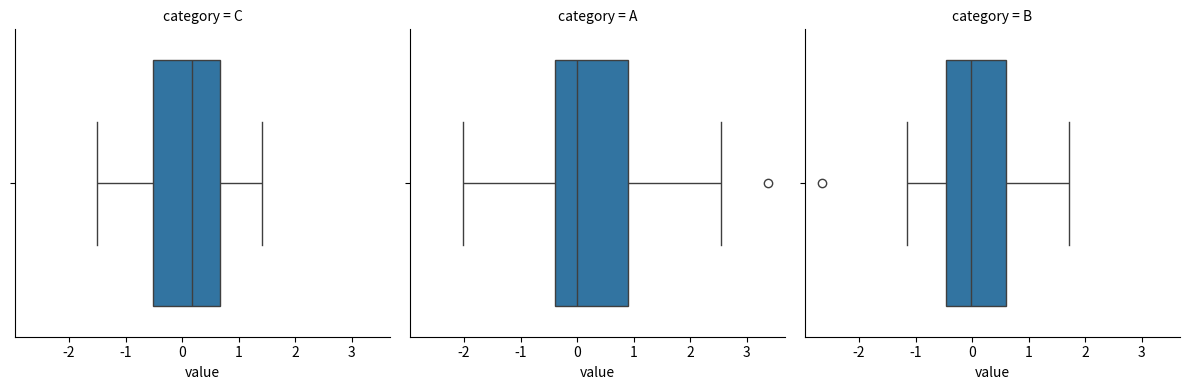
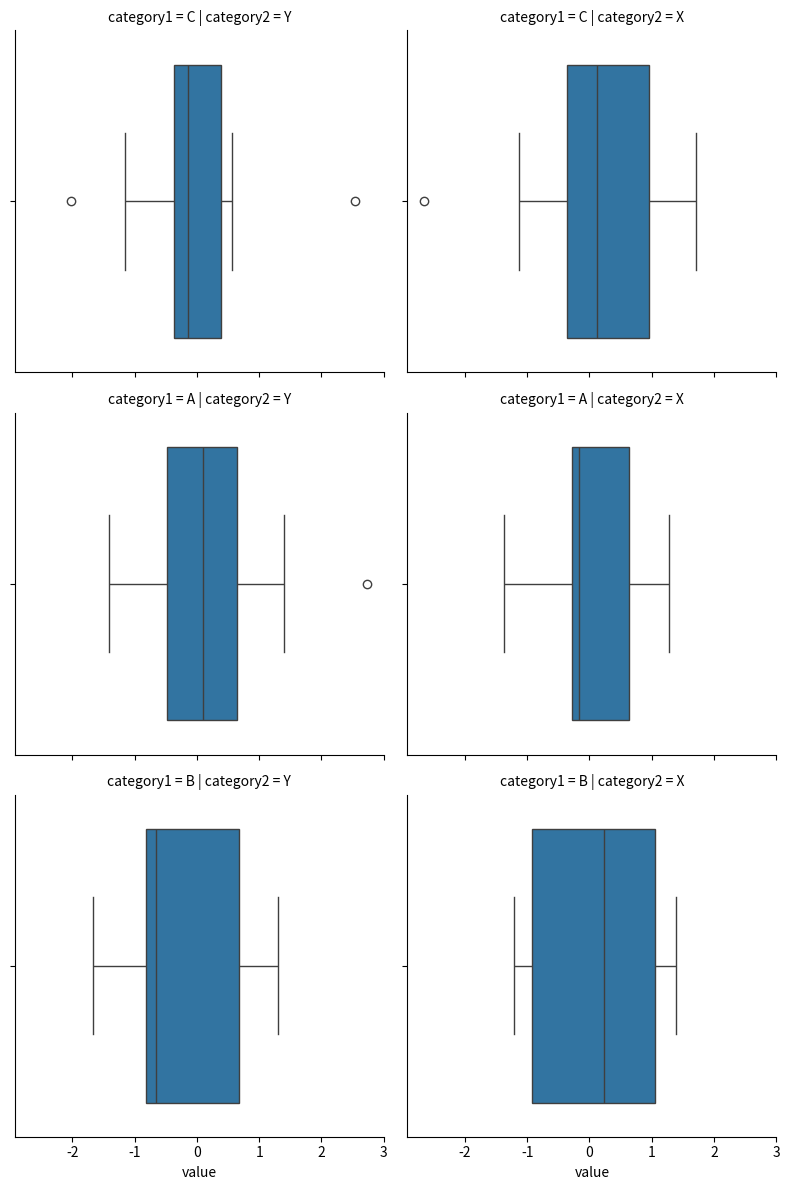

The matplotlib source for these figures, in order:
#!/usr/bin/env python
# coding: utf-8

# In[1]:


import seaborn as sns
import matplotlib.pyplot as plt

# Example DataFrame
import pandas as pd
import numpy as np

# Create a sample DataFrame
np.random.seed(42)
data = pd.DataFrame({
    'category': np.random.choice(['A', 'B', 'C'], size=100),
    'value': np.random.randn(100)
})

# Create a FacetGrid and map a boxplot to it
g = sns.FacetGrid(data, col="category", col_wrap=3, height=4)
g.map(sns.boxplot, 'value')

plt.show()


# In[2]:


import seaborn as sns
import matplotlib.pyplot as plt

# Example DataFrame
import pandas as pd
import numpy as np

# Create a sample DataFrame
np.random.seed(42)
data = pd.DataFrame({
    'category1': np.random.choice(['A', 'B', 'C'], size=100),
    'category2': np.random.choice(['X', 'Y'], size=100),
    'value': np.random.randn(100)
})

# Create a FacetGrid and map a boxplot to it
g = sns.FacetGrid(data, row="category1", col="category2", height=4)
g.map(sns.boxplot, 'value')

plt.show()


# In[ ]:




